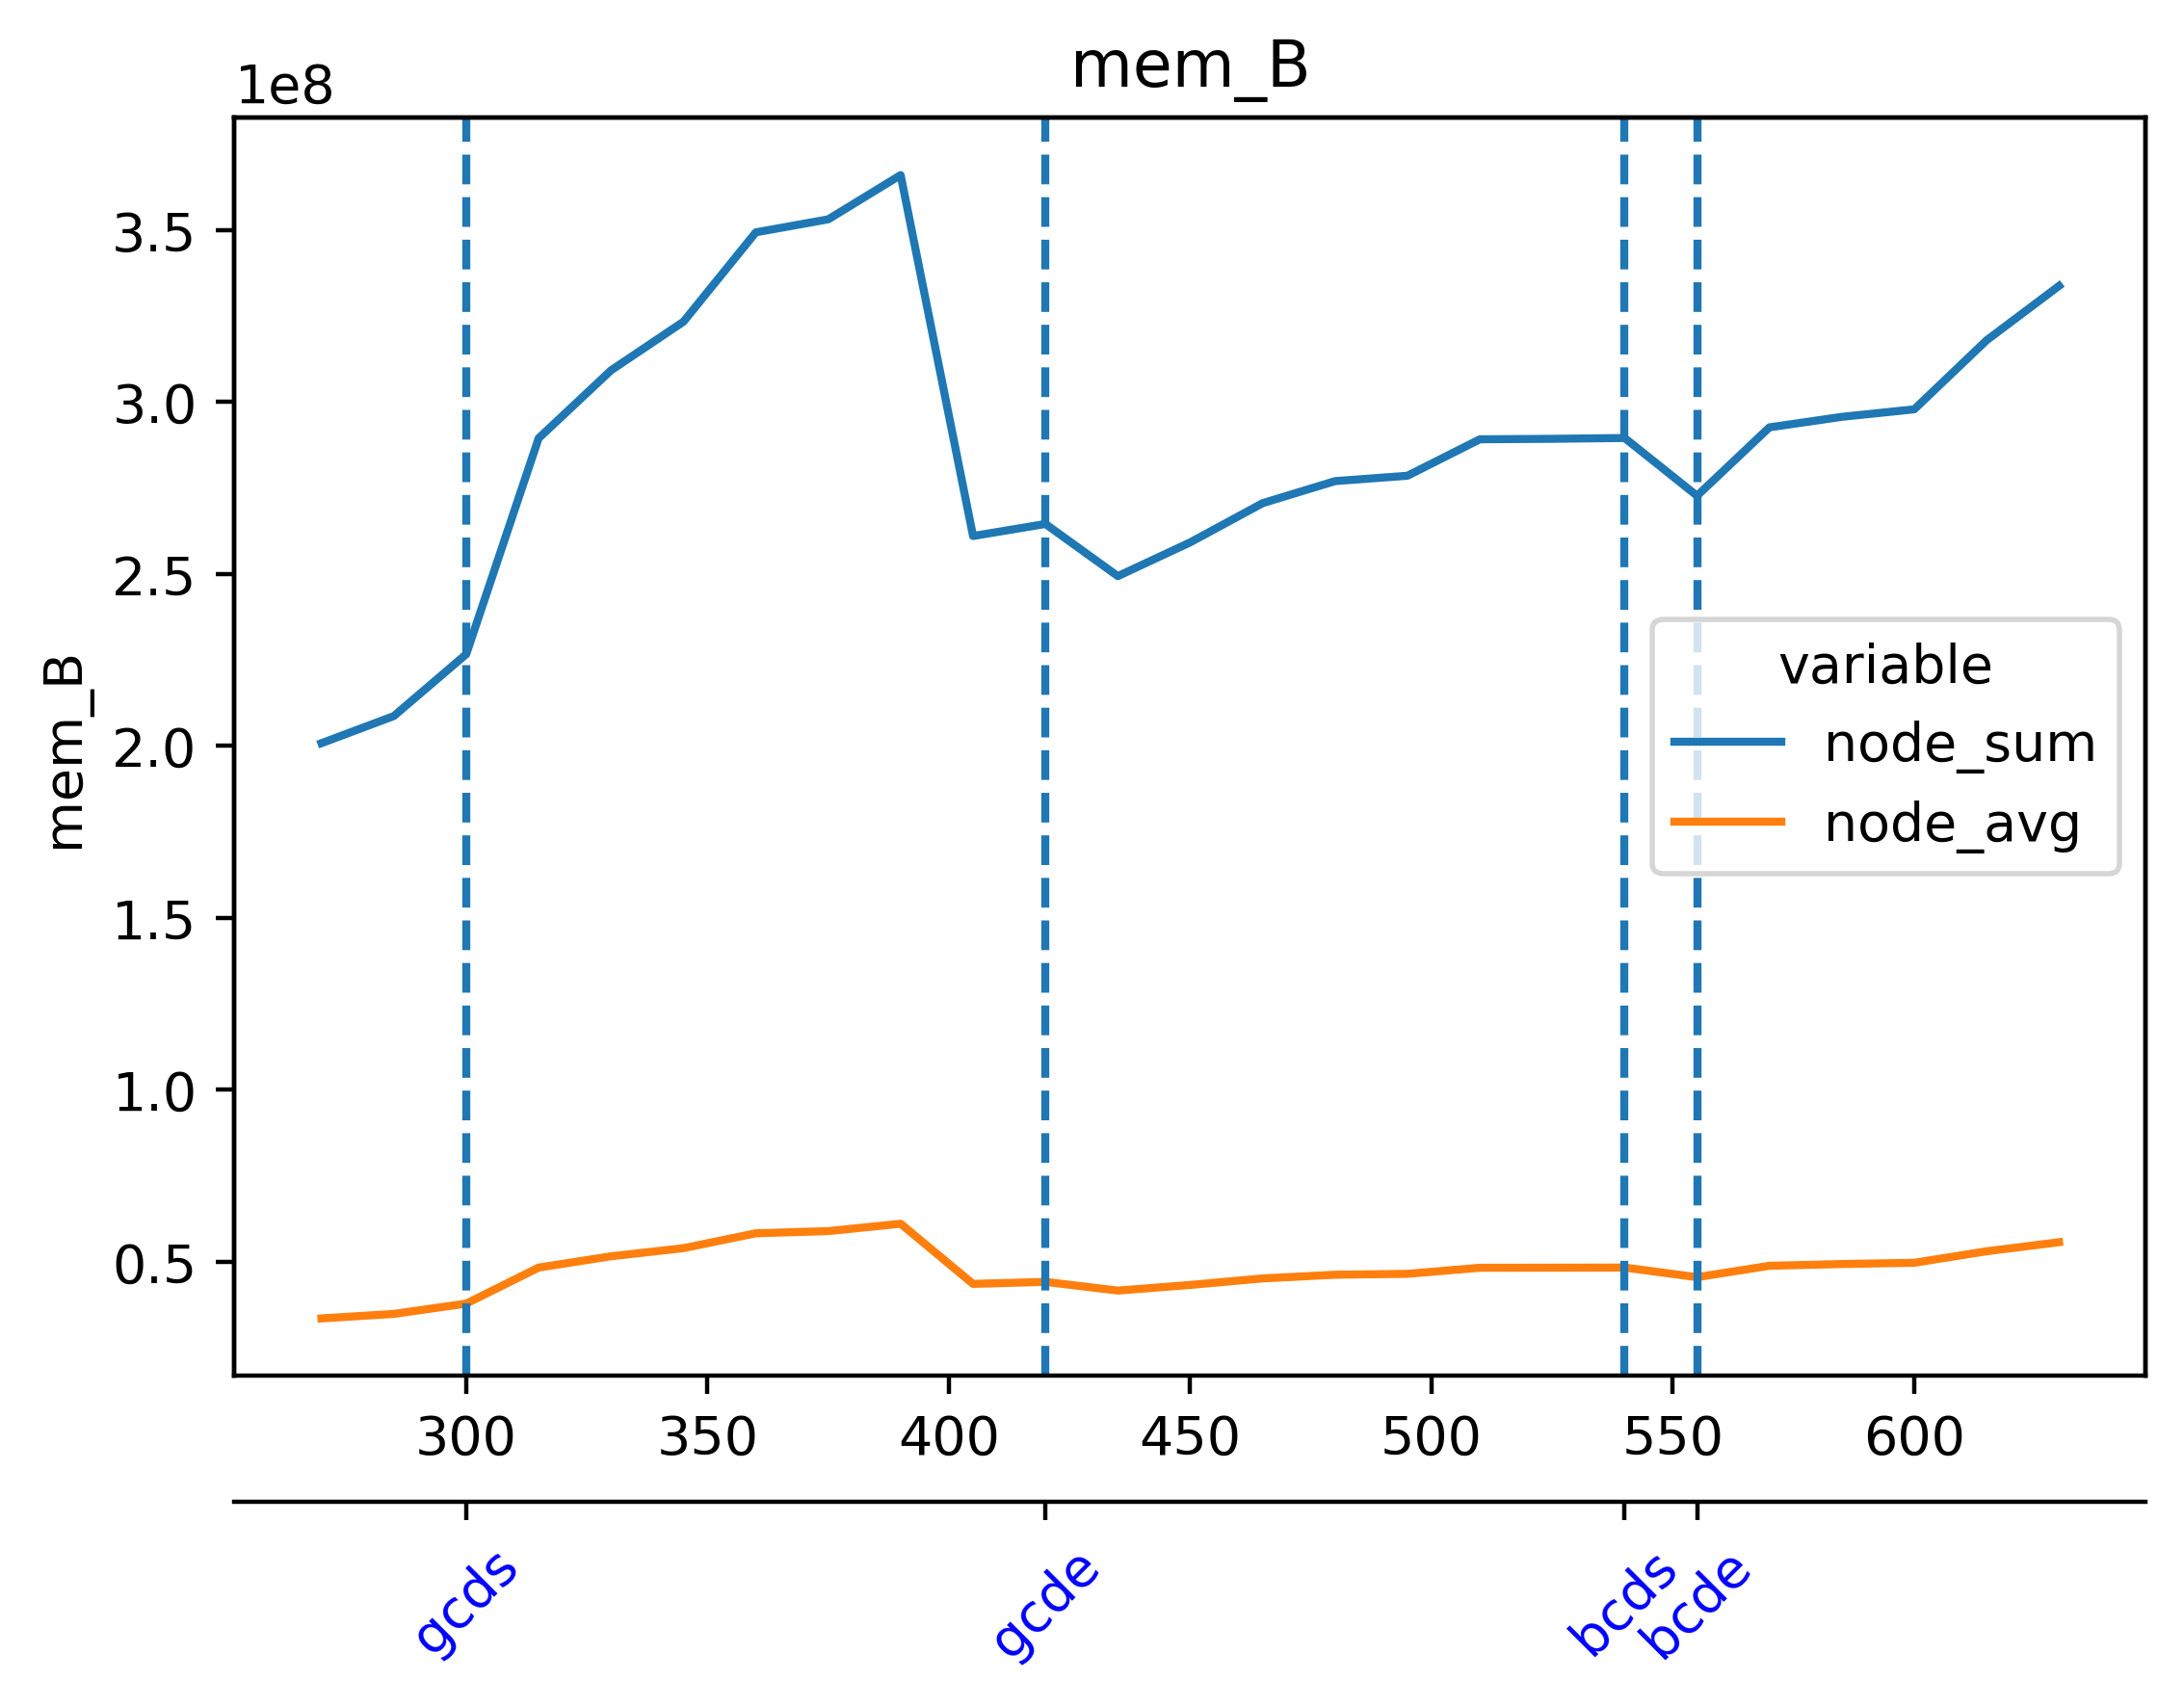

Data behind this chart, as committed beside it:
timestamp, beacon-metrics-gazer--e7d3d1b423014ee5a3…, cadvisor, cl-1-prysm-geth--1602b089b3554faabfdd6b7…, cl-2-prysm-geth--d9843c17ce45455cab1a10d…, cl-3-prysm-geth--173228f84efa4936b86c012…, cl-4-prysm-geth--41d076642b854b249a6c74a…, cl-5-prysm-geth--1ad1d6068ae0453b87327c5…, dora--fea04be8155341049ae44a229caade91, el-1-geth-prysm--367c9d704dff496d9814c0a…, el-2-geth-prysm--5540b55ba59c404a950fd9b…, el-3-geth-prysm--7500a0b6c80e4a68a56d5b9…, el-4-geth-prysm--9e704a36409e495aa99ffe3…, el-5-geth-prysm--f14512f12774480297105e4…, el-forkmon--934ad11f00614e9397c1cd5fccb8…, ethereum-metrics-exporter-1-prysm-geth--…, ethereum-metrics-exporter-2-prysm-geth--…, ethereum-metrics-exporter-3-prysm-geth--…, ethereum-metrics-exporter-4-prysm-geth--…, ethereum-metrics-exporter-5-prysm-geth--…, grafana--59dd93c8cfba43acb6dea7c5eefa6b6…, helpers-grafana-1, kurtosis-api--12b76d53e3a3431880ce75ba5b…, kurtosis-engine--5c811456292d47799b9e2a9…
1716975917, 3719168, 49848320, 352854016, 295133184, 369745920, 349569024, 327831552, 25800704, 47448064, 47468544, 47316992, 47599616, 46915584, 19927040, 8794112, 9064448, 8572928, 8699904, 8163328, 72531968, 176386048, 22835200, 14954496
1716975932, 3719168, 152231936, 352915456, 296755200, 369508352, 349589504, 327839744, 25817088, 47599616, 47468544, 47357952, 47661056, 47046656, 22589440, 9093120, 9211904, 9297920, 8867840, 9129984, 70995968, 176386048, 22835200, 14954496
1716975947, 3719168, 137072640, 356413440, 309874688, 369807360, 349618176, 329986048, 27021312, 48627712, 47525888, 47562752, 48451584, 47296512, 22921216, 9768960, 8597504, 9490432, 9011200, 8794112, 71094272, 176414720, 22835200, 14934016
1716975962, 3719168, 127164416, 355659776, 326070272, 369602560, 353902592, 354832384, 28401664, 48558080, 48357376, 48738304, 48246784, 48119808, 23003136, 9465856, 8499200, 9969664, 9969664, 8597504, 71090176, 176414720, 22835200, 14934016
1716975977, 3719168, 127606784, 355729408, 326103040, 372678656, 354484224, 355012608, 25014272, 48783360, 48635904, 48844800, 48467968, 47984640, 25128960, 9605120, 9027584, 8785920, 9023488, 8998912, 73793536, 176717824, 22835200, 14594048
1716975992, 3719168, 127373312, 355872768, 326164480, 372711424, 354512896, 355102720, 25411584, 49872896, 48508928, 49115136, 48857088, 48324608, 24121344, 9314304, 8568832, 8691712, 9416704, 8884224, 73789440, 176721920, 22835200, 14594048
1716976007, 3719168, 138223616, 370233344, 335925248, 373026816, 360816640, 357281792, 25419776, 49700864, 48758784, 49651712, 49152000, 49033216, 24379392, 9097216, 8712192, 9261056, 9138176, 9211904, 74035200, 176721920, 22544384, 14594048
1716976022, 3719168, 128102400, 380243968, 364253184, 372752384, 360980480, 359546880, 25665536, 49684480, 49700864, 49922048, 49397760, 49049600, 24862720, 8704000, 8556544, 9408512, 9539584, 9388032, 74031104, 139886592, 22515712, 14946304
1716976037, 3457024, 127946752, 380522496, 363966464, 373317632, 361107456, 359567360, 25686016, 49860608, 49688576, 49754112, 49754112, 49082368, 27049984, 9166848, 8544256, 10141696, 9842688, 8949760, 74063872, 139943936, 22515712, 14946304
1716976052, 3457024, 128942080, 380809216, 364204032, 363376640, 361140224, 359641088, 25993216, 50900992, 49868800, 49790976, 49864704, 50188288, 26607616, 9371648, 9113600, 9576448, 9166848, 8916992, 73371648, 134995968, 22515712, 14946304
1716976067, 3457024, 128430080, 382652416, 364515328, 363450368, 361189376, 363917312, 26050560, 51138560, 50966528, 50786304, 50995200, 50319360, 25284608, 9314304, 9211904, 8781824, 9879552, 9875456, 73383936, 134995968, 22515712, 15720448
1716976082, 3457024, 128495616, 382795776, 372346880, 363532288, 369418240, 364036096, 26140672, 51470336, 50950144, 50806784, 50708480, 50565120, 26488832, 9629696, 8392704, 9728000, 8638464, 9166848, 73388032, 134995968, 22515712, 15720448
1716976097, 3457024, 128839680, 383016960, 379273216, 364269568, 369500160, 364339200, 25964544, 52150272, 50937856, 50921472, 51101696, 51752960, 24158208, 9998336, 8839168, 9179136, 8953856, 8368128, 73388032, 134995968, 22470656, 15720448
1716976112, 10084352, 132526080, 385069056, 380051456, 365056000, 370024448, 365207552, 45436928, 52273152, 51142656, 51101696, 51773440, 51892224, 26882048, 9846784, 8757248, 9736192, 9207808, 9785344, 73388032, 134995968, 22376448, 15720448
1716976127, 10084352, 130854912, 385257472, 380129280, 365142016, 370036736, 369479680, 45449216, 52334592, 52060160, 51978240, 53080064, 52002816, 25006080, 9723904, 9228288, 9011200, 9494528, 9162752, 87318528, 135069696, 20811776, 15720448
1716976142, 10084352, 129441792, 385290240, 380198912, 365502464, 372436992, 378003456, 45453312, 52936704, 52191232, 52539392, 53059584, 52019200, 25133056, 9961472, 9437184, 9871360, 9318400, 9216000, 87322624, 135069696, 20283392, 16138240
1716976157, 10084352, 127647744, 386420736, 381968384, 371863552, 372518912, 378085376, 45477888, 53395456, 52350976, 53239808, 53207040, 52789248, 25694208, 9474048, 9342976, 9142272, 9146368, 8986624, 87314432, 135110656, 19025920, 16138240
1716976172, 10084352, 127750144, 385822720, 381980672, 371879936, 372854784, 378089472, 45514752, 53420032, 52727808, 52748288, 53334016, 52994048, 25833472, 9031680, 9023488, 8830976, 10125312, 9228288, 87314432, 134119424, 18755584, 16138240
1716976187, 10084352, 127389696, 385957888, 382005248, 371908608, 373010432, 378093568, 45588480, 53628928, 52736000, 54444032, 54583296, 53121024, 25993216, 9121792, 9990144, 9629696, 10252288, 8404992, 87449600, 134119424, 18755584, 16601088
1716976202, 10084352, 128598016, 386035712, 382107648, 371953664, 373313536, 378134528, 45604864, 54607872, 53698560, 54497280, 54607872, 53166080, 26300416, 10240000, 9125888, 9195520, 11038720, 8892416, 87449600, 134119424, 18755584, 16601088
1716976217, 10084352, 128143360, 385998848, 384344064, 377589760, 373383168, 378142720, 45637632, 54640640, 53743616, 54738944, 55189504, 53739520, 26476544, 9633792, 9113600, 9490432, 9400320, 9056256, 87445504, 134127616, 18927616, 16601088
1716976232, 10084352, 128282624, 410107904, 384360448, 377339904, 373424128, 382013440, 34435072, 58290176, 53809152, 54571008, 55500800, 54648832, 27987968, 9515008, 8974336, 9670656, 9539584, 9216000, 87445504, 134127616, 18927616, 16601088
1716976247, 10084352, 127905792, 410480640, 385716224, 377393152, 373485568, 386359296, 34484224, 58572800, 54218752, 55902208, 56868864, 54865920, 25407488, 9555968, 9277440, 9633792, 10141696, 8867840, 87457792, 134127616, 19103744, 16306176
1716976262, 10084352, 128151552, 410513408, 387604480, 377413632, 373522432, 386392064, 34492416, 60055552, 55242752, 55623680, 56967168, 54964224, 25419776, 9609216, 9777152, 9154560, 9170944, 9281536, 87453696, 134131712, 19103744, 16306176
1716976277, 10084352, 128176128, 410533888, 389808128, 379846656, 379977728, 386654208, 34553856, 60268544, 55373824, 55701504, 57462784, 55558144, 25804800, 9617408, 8744960, 10039296, 9932800, 9777152, 87453696, 134135808, 19103744, 16306176
1716976292, 10084352, 127918080, 412155904, 389820416, 379613184, 380018688, 386404352, 34570240, 60338176, 55500800, 55844864, 57454592, 56107008, 26304512, 10121216, 8531968, 9527296, 9502720, 9043968, 87453696, 134135808, 19103744, 16306176
1716976307, 10084352, 127578112, 412172288, 390111232, 379908096, 380030976, 386404352, 34615296, 61997056, 55734272, 57270272, 59375616, 56606720, 27127808, 9682944, 8994816, 9437184, 9113600, 8572928, 87719936, 134135808, 19103744, 16609280
1716976322, 10084352, 127549440, 412209152, 389861376, 379731968, 325939200, 386736128, 34627584, 62091264, 56225792, 57311232, 59305984, 56635392, 24760320, 9760768, 9621504, 9035776, 9457664, 9502720, 87715840, 134135808, 19103744, 16609280
1716976337, 10084352, 127807488, 412233728, 390049792, 379777024, 325947392, 386490368, 34639872, 62070784, 57577472, 57450496, 59445248, 56680448, 26042368, 9744384, 8781824, 9965568, 9990144, 9207808, 87719936, 134135808, 19103744, 16609280
1716976352, 10084352, 128327680, 403902464, 387244032, 380039168, 328085504, 386486272, 32436224, 63205376, 57630720, 57589760, 59424768, 56709120, 27140096, 9981952, 8859648, 9199616, 9572352, 9019392, 87715840, 134135808, 19103744, 16609280
1716976367, 10084352, 129429504, 403914752, 386744320, 379813888, 326332416, 389701632, 32452608, 62644224, 57880576, 58552320, 61050880, 58134528, 27369472, 9658368, 8851456, 9723904, 10575872, 9125888, 87728128, 134135808, 19136512, 16916480
1716976382, 10084352, 128172032, 404221952, 386760704, 379834368, 327929856, 389963776, 32452608, 63729664, 58232832, 58421248, 61116416, 58798080, 26615808, 10424320, 8794112, 9224192, 10002432, 9400320, 87724032, 134135808, 19136512, 16916480
1716976397, 10084352, 127889408, 403968000, 388923392, 379867136, 328474624, 389734400, 32456704, 63770624, 58703872, 58535936, 61198336, 58830848, 26365952, 9711616, 8941568, 9326592, 10383360, 9641984, 87732224, 134135808, 19136512, 16916480
1716976412, 10084352, 127643648, 404262912, 387461120, 379879424, 329568256, 389701632, 32460800, 63832064, 59224064, 58650624, 61202432, 58953728, 26673152, 10149888, 8986624, 9711616, 9830400, 9134080, 87736320, 134135808, 19136512, 16916480
1716976427, 10084352, 127590400, 404008960, 387493888, 379924480, 331804672, 389705728, 32468992, 64053248, 59228160, 60497920, 61943808, 59183104, 27648000, 10129408, 8871936, 9383936, 9756672, 9293824, 89890816, 134135808, 19136512, 16916480
1716976442, 10084352, 127238144, 404049920, 387506176, 379940864, 332632064, 385626112, 32473088, 64966656, 59322368, 60149760, 62754816, 60182528, 25702400, 10260480, 9224192, 9920512, 9785344, 9412608, 89972736, 134135808, 19136512, 16916480
1716976457, 10084352, 127688704, 404062208, 387534848, 379977728, 332390400, 385634304, 32481280, 65323008, 59371520, 60157952, 62877696, 60297216, 26664960, 10338304, 9457664, 9601024, 9945088, 9805824, 89997312, 134139904, 19533824, 16805888
1716976472, 10084352, 127111168, 404365312, 387547136, 371929088, 332427264, 385626112, 31985664, 65622016, 59928576, 60178432, 63287296, 60399616, 26132480, 10027008, 9310208, 9482240, 9977856, 8695808, 89997312, 134139904, 19533824, 16805888
1716976487, 14213120, 125919232, 406835200, 387702784, 374779904, 333688832, 386191360, 46596096, 65875968, 61239296, 61210624, 63320064, 60850176, 26673152, 10145792, 9256960, 9302016, 10551296, 9101312, 90062848, 134139904, 19566592, 16900096
1716976502, 14213120, 125878272, 406933504, 387710976, 372473856, 333746176, 386195456, 46596096, 66572288, 61509632, 61853696, 64843776, 61325312, 26935296, 10534912, 8986624, 9224192, 9445376, 9109504, 90189824, 134139904, 19566592, 16900096
1716976517, 14213120, 126050304, 406941696, 387743744, 372330496, 333770752, 386453504, 46596096, 66342912, 61812736, 61927424, 65142784, 61251584, 26234880, 10260480, 9003008, 9609216, 9547776, 9523200, 92086272, 134283264, 19566592, 16900096
1716976532, 14213120, 125431808, 406982656, 387756032, 372604928, 342945792, 386199552, 46600192, 66363392, 62484480, 62009344, 65048576, 61317120, 26202112, 9920512, 9576448, 9752576, 10452992, 9379840, 91811840, 134283264, 19566592, 16900096
1716976547, 14209024, 165056512, 389734400, 387362816, 372346880, 360271872, 391782400, 53243904, 66768896, 62996480, 62976000, 65073152, 61595648, 26542080, 9494528, 9437184, 9748480, 9953280, 9818112, 89944064, 61128704, 18522112, 16941056
